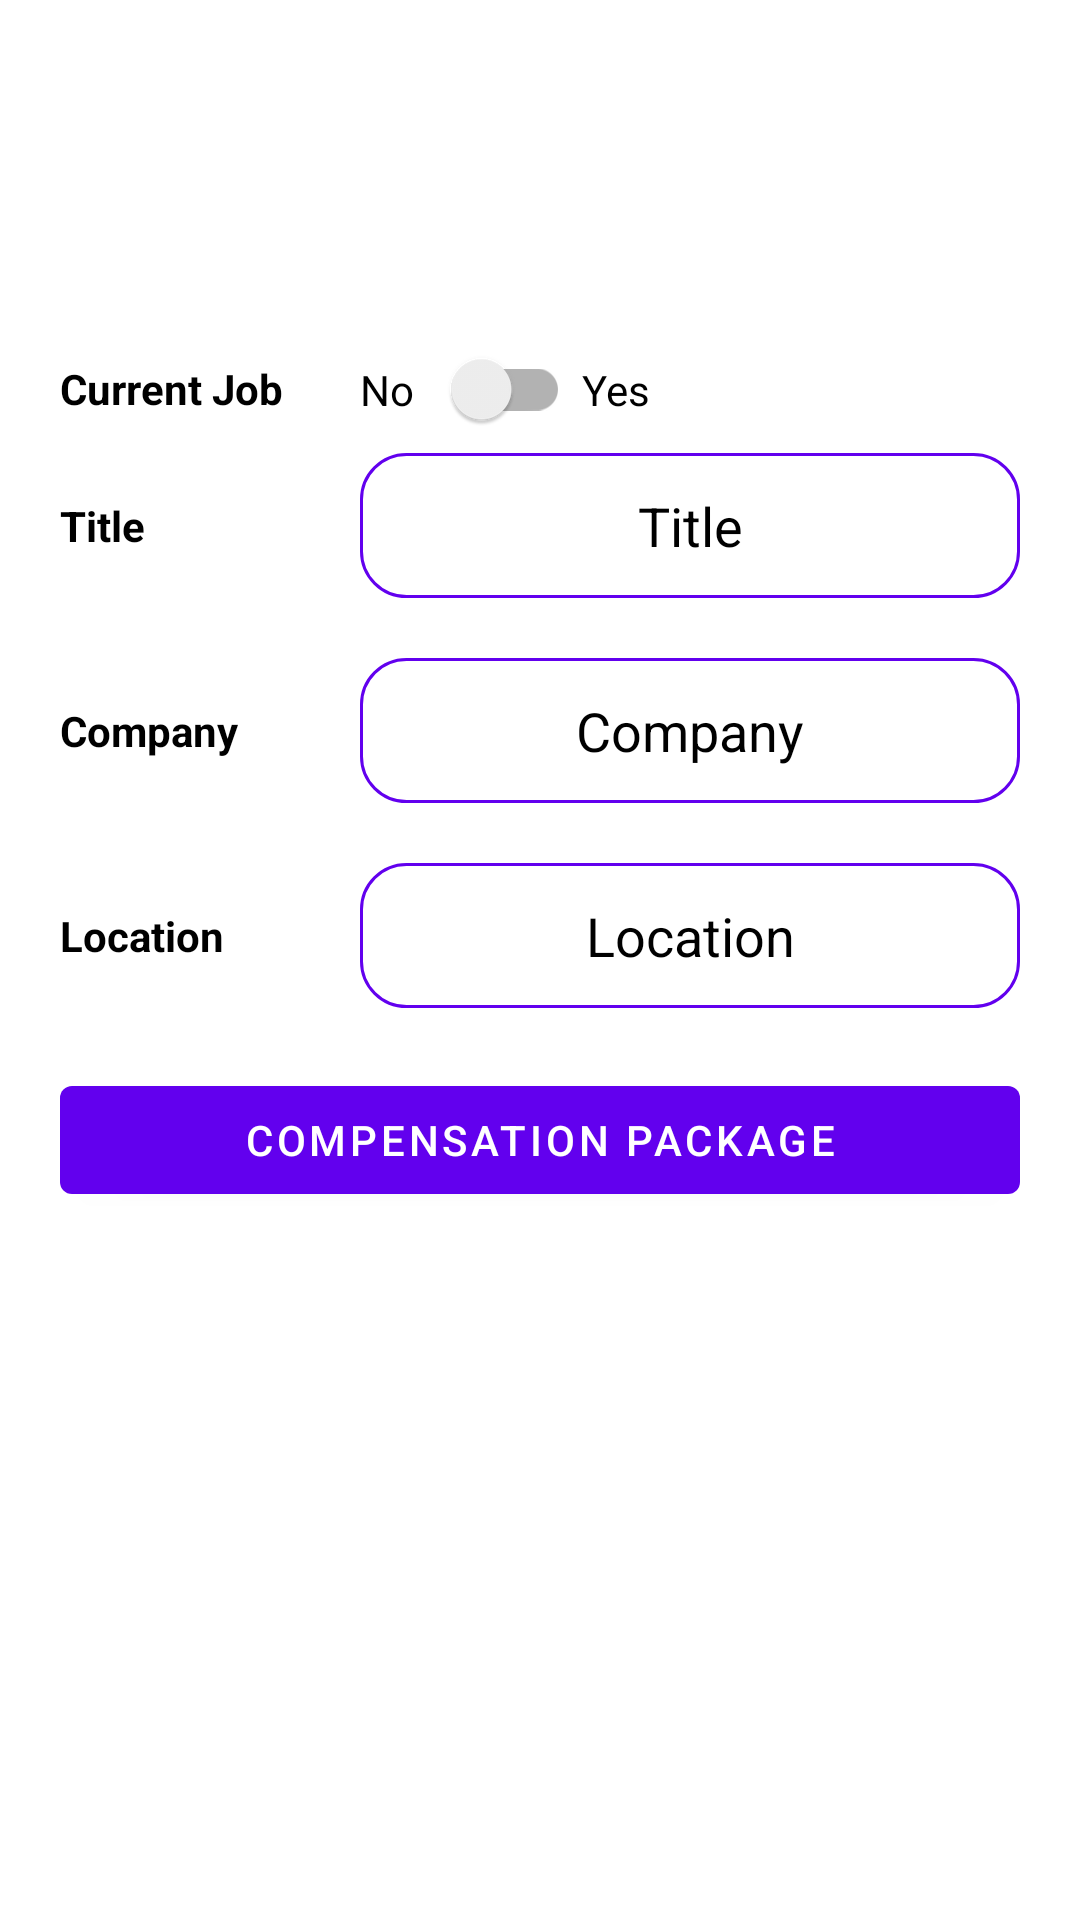

This screen was rendered from an Android layout file. Write that file and the resources it references.
<!-- AndroidManifest.xml: application theme Theme.JobComparison -->
<!-- res/layout/fragment_add_job.xml -->
<?xml version="1.0" encoding="utf-8"?>
<androidx.constraintlayout.widget.ConstraintLayout xmlns:android="http://schemas.android.com/apk/res/android"
    xmlns:app="http://schemas.android.com/apk/res-auto"
    xmlns:tools="http://schemas.android.com/tools"
    android:layout_width="match_parent"
    android:layout_height="match_parent"
    android:padding="20dp"
    tools:context="edu.gatech.jobcomparison.fragment.AddJobFragment">

    <TextView
        android:id="@+id/tv_current_job_label"
        android:layout_width="wrap_content"
        android:layout_height="wrap_content"
        android:text="@string/current_job_txt"
        android:textColor="@color/black"
        android:textStyle="bold"
        android:layout_marginTop="100dp"
        app:layout_constraintStart_toStartOf="parent"
        app:layout_constraintTop_toTopOf="parent" />
    <TextView
        android:id="@+id/tv_no_label"
        android:layout_width="wrap_content"
        android:layout_height="wrap_content"
        android:text="@string/no_txt"
        android:layout_marginStart="100dp"
        android:textColor="@color/black"
        app:layout_constraintBottom_toBottomOf="@id/swch_current_job"
        app:layout_constraintStart_toStartOf="parent"
        app:layout_constraintTop_toTopOf="@id/swch_current_job" />
    <androidx.appcompat.widget.SwitchCompat
        android:id="@+id/swch_current_job"
        android:layout_width="wrap_content"
        android:layout_height="wrap_content"
        android:textColor="@color/black"
        android:layout_marginStart="4dp"
        android:textStyle="bold"
        app:layout_constraintStart_toEndOf="@id/tv_no_label"
        app:layout_constraintBottom_toBottomOf="@id/tv_current_job_label"
        app:layout_constraintTop_toTopOf="@id/tv_current_job_label" />
    <TextView
        android:id="@+id/tv_yes_label"
        android:layout_width="wrap_content"
        android:layout_height="wrap_content"
        android:text="@string/yes_txt"
        android:textColor="@color/black"
        android:layout_marginStart="4dp"
        app:layout_constraintBottom_toBottomOf="@id/swch_current_job"
        app:layout_constraintStart_toEndOf="@+id/swch_current_job"
        app:layout_constraintTop_toTopOf="@id/swch_current_job" />
    <TextView
        android:id="@+id/tv_title_label"
        android:layout_width="wrap_content"
        android:layout_height="wrap_content"
        android:text="@string/title_txt"
        android:textColor="@color/black"
        android:textStyle="bold"
        app:layout_constraintBottom_toBottomOf="@id/et_job_title"
        app:layout_constraintStart_toStartOf="parent"
        app:layout_constraintTop_toTopOf="@id/et_job_title" />

    <androidx.appcompat.widget.AppCompatEditText
        android:id="@+id/et_job_title"
        android:layout_width="0dp"
        android:layout_height="wrap_content"
        android:layout_marginStart="100dp"
        android:background="@drawable/round_edittext"
        android:gravity="center_horizontal"
        android:hint="@string/title_txt"
        android:inputType="text"
        android:padding="12dp"
        android:layout_marginTop="12dp"
        android:textColor="@color/black"
        android:textColorHint="@color/black"
        app:layout_constraintEnd_toEndOf="parent"
        app:layout_constraintStart_toStartOf="parent"
        app:layout_constraintTop_toBottomOf="@id/tv_current_job_label" />

    <TextView
        android:id="@+id/tv_company_label"
        android:layout_width="wrap_content"
        android:layout_height="wrap_content"
        android:text="@string/company_txt"
        android:textColor="@color/black"
        android:textStyle="bold"
        app:layout_constraintBottom_toBottomOf="@id/et_company"
        app:layout_constraintStart_toStartOf="parent"
        app:layout_constraintTop_toTopOf="@id/et_company" />

    <androidx.appcompat.widget.AppCompatEditText
        android:id="@+id/et_company"
        android:layout_width="0dp"
        android:layout_height="wrap_content"
        android:layout_marginStart="100dp"
        android:layout_marginTop="20dp"
        android:background="@drawable/round_edittext"
        android:gravity="center_horizontal"
        android:hint="@string/company_txt"
        android:inputType="text"
        android:padding="12dp"
        android:textColor="@color/black"
        android:textColorHint="@color/black"
        app:layout_constraintEnd_toEndOf="parent"
        app:layout_constraintStart_toStartOf="parent"
        app:layout_constraintTop_toBottomOf="@id/et_job_title" />

    <TextView
        android:id="@+id/tv_location_label"
        android:layout_width="wrap_content"
        android:layout_height="wrap_content"
        android:text="@string/location_txt"
        android:textColor="@color/black"
        android:textStyle="bold"
        app:layout_constraintBottom_toBottomOf="@id/et_location"
        app:layout_constraintStart_toStartOf="parent"
        app:layout_constraintTop_toTopOf="@id/et_location" />

    <androidx.appcompat.widget.AppCompatEditText
        android:id="@+id/et_location"
        android:layout_width="0dp"
        android:layout_height="wrap_content"
        android:layout_marginStart="100dp"
        android:layout_marginTop="20dp"
        android:background="@drawable/round_edittext"
        android:gravity="center_horizontal"
        android:hint="@string/location_txt"
        android:inputType="text"
        android:padding="12dp"
        android:textColor="@color/black"
        android:textColorHint="@color/black"
        app:layout_constraintEnd_toEndOf="parent"
        app:layout_constraintStart_toStartOf="parent"
        app:layout_constraintTop_toBottomOf="@id/et_company" />


    <Button
        android:id="@+id/button_compensation_package"
        android:layout_width="match_parent"
        android:layout_height="wrap_content"
        android:layout_marginTop="20dp"
        android:text="@string/compensation_package_txt"
        app:layout_constraintEnd_toEndOf="parent"
        app:layout_constraintStart_toStartOf="parent"
        app:layout_constraintTop_toBottomOf="@id/et_location" />

</androidx.constraintlayout.widget.ConstraintLayout>
<!-- resources referenced by this layout -->
<resources>
  <!-- drawable round_edittext (drawable) -->
  <?xml version="1.0" encoding="utf-8"?>
  <shape xmlns:android="http://schemas.android.com/apk/res/android"
      android:padding="20dp"
      android:shape="rectangle">
      <stroke
          android:width="1dp"
          android:color="@color/purple_500" />
      <solid android:color="@color/white" />
      <corners
          android:radius="15dp" />
  </shape>
  <string name="company_txt">Company</string>
  <string name="compensation_package_txt">Compensation Package</string>
  <string name="current_job_txt">Current Job</string>
  <string name="location_txt">Location</string>
  <string name="no_txt">No</string>
  <string name="title_txt">Title</string>
  <string name="yes_txt">Yes</string>
  <style name="Theme.JobComparison" parent="Theme.MaterialComponents.DayNight.DarkActionBar">
          
          <item name="colorPrimary">@color/purple_500</item>
          <item name="colorPrimaryVariant">@color/purple_700</item>
          <item name="colorOnPrimary">@color/white</item>
          
          <item name="colorSecondary">@color/teal_200</item>
          <item name="colorSecondaryVariant">@color/teal_700</item>
          <item name="colorOnSecondary">@color/black</item>
          
          <item name="android:statusBarColor" tools:targetApi="l">?attr/colorPrimaryVariant</item>
          
      </style>
  <!-- not gathered from this repository: default colours our renderer supplied (Android Studio template values) -->
  <color name="purple_500">#FF6200EE</color>
  <color name="purple_700">#FF3700B3</color>
  <color name="teal_200">#FF03DAC5</color>
  <color name="teal_700">#FF018786</color>
  <color name="black">#FF000000</color>
  <color name="white">#FFFFFFFF</color>
</resources>
